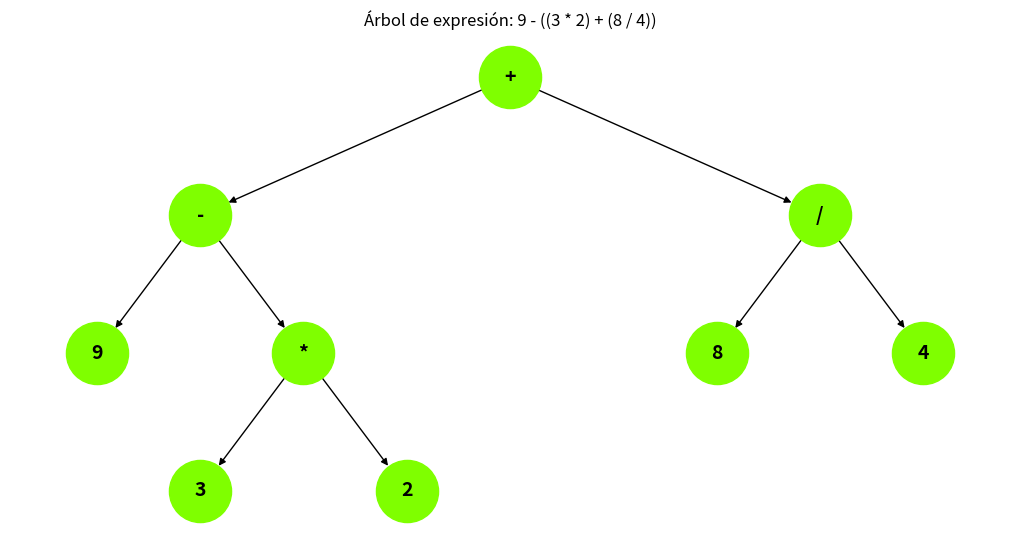

Python code for this plot:
## Ejercicio 3
## Expresión a resolver:** `9 - ((3 * 2) + (8 / 4))`

import matplotlib.pyplot as plt
import networkx as nx

G = nx.DiGraph()

edges = [
    ('+','-'), # '+' tiene como hijo izquierdo '-'
    ('+','/'), # '+' tiene como hijo derecho '/'
    ('-', '9'), # '-' tiene como hijo izquierdo '9'
    ('-','*'), # '-' tiene como hijo derecho '*'
    ('*','3'), # '*' tiene como hijo izquierdo '3'
    ('*','2'), # '*' tiene como hijo derecho '2'
    ('/','8'), # '/' tiene como hijo izquierdo '8'
    ('/','4')  # '/' tiene como hijo derecho '4'

]

# Agregamos las aristas al grafo
G.add_edges_from(edges)
pos = {
    '+': (0, 2),     # Raíz
    '-': (-1.5, 1),  # Hijo izquierdo de '+'
    '/': (1.5, 1),   # Hijo derecho de '+'
    '9': (-2, 0),    # Hijo izquierdo de '-'
    '*': (-1, 0),    # Hijo derecho de '-'
    '3': (-1.5, -1), # Hijo izquierdo de '*'
    '2': (-0.5, -1), # Hijo derecho de '*'
    '8': (1, 0),     # Hijo izquierdo de '/'
    '4': (2, 0)      # Hijo derecho de '/'

}

#  dibujamos el arbol

plt.figure(figsize=(10, 5))
nx.draw(
    G, pos,
    with_labels=True,
    node_color='chartreuse',
    node_size=2000,
    font_size=14,
    font_weight='bold',
    arrows=True
)

plt.title("Árbol de expresión: 9 - ((3 * 2) + (8 / 4))")
plt.axis('off')
plt.show()

# resultado de la operacion

class Nodo:
    def __init__(self, valor):
        self.valor = valor
        self.izq = None
        self.der = None

def construir_arbol():
    raiz = Nodo('-')
    raiz.izq = Nodo(9)
    raiz.der = Nodo('+')
    raiz.der.izq = Nodo('*')
    raiz.der.der = Nodo('/')
    raiz.der.izq.izq = Nodo(3)
    raiz.der.izq.der = Nodo(2)
    raiz.der.der.izq = Nodo(8)
    raiz.der.der.der = Nodo(4)
    return raiz

def evaluar(nodo):
    if isinstance(nodo.valor, int):
        return nodo.valor
    izq = evaluar(nodo.izq)
    der = evaluar(nodo.der)
    if nodo.valor == '+':
        return izq + der
    elif nodo.valor == '-':
        return izq - der
    elif nodo.valor == '*':
        return izq * der
    elif nodo.valor == '/':
        return izq / der
    
arbol = construir_arbol()
resultado = evaluar(arbol)
print("\t------------------------------------------")
print("\n\t GRAFO: 9 - ((3 * 2) + (8 / 4))")
print(" \n\t El resultado del grafo N° 3 es: ", resultado)
print("\t------------------------------------------")
